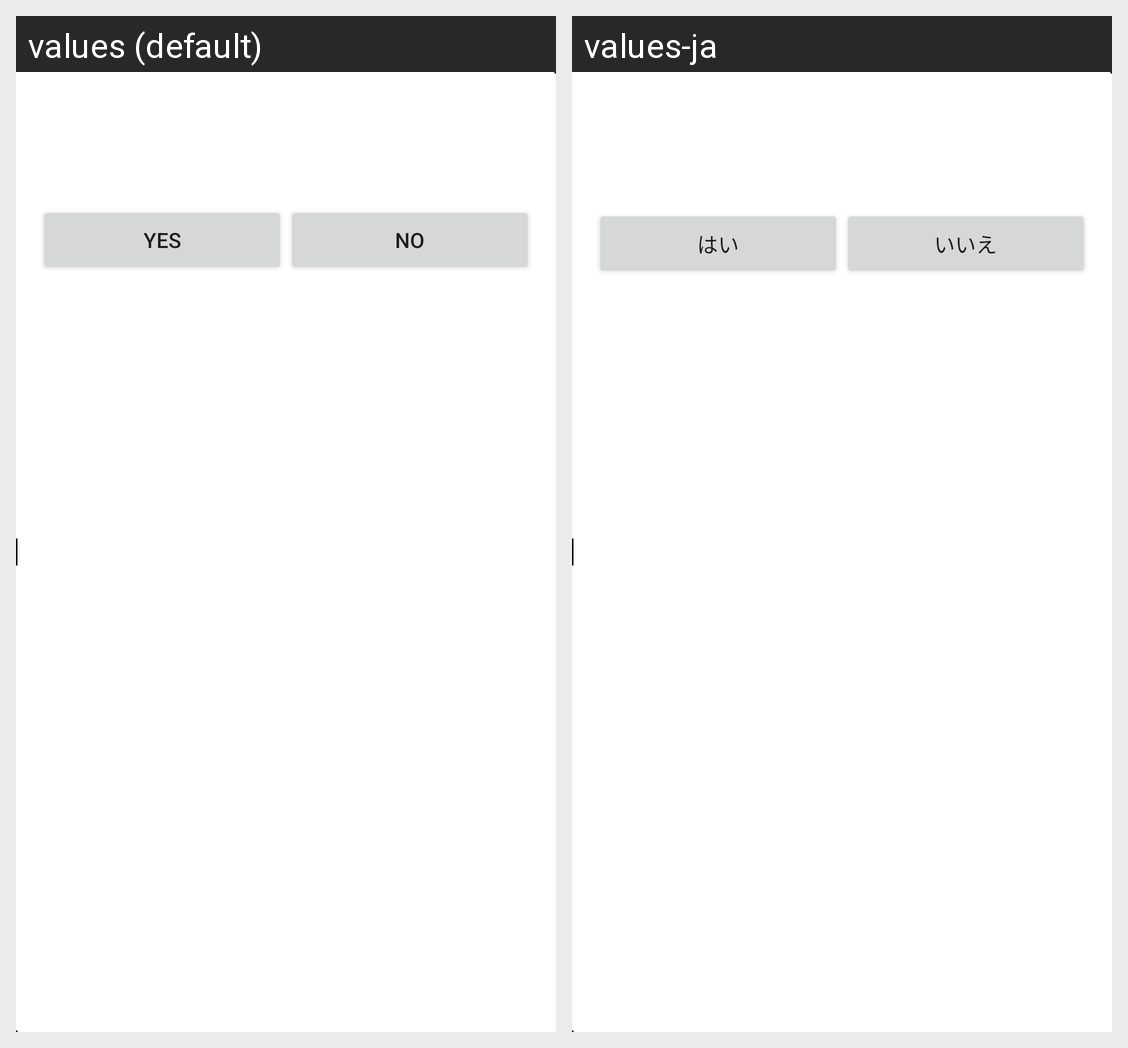

This grid shows one Android layout under two languages. Give, for every string resource on the screen, its name, the default text and each shown locale's text.
Android screen res/layout/popup_delete_all_favorites.xml rendered under 2 locales, left to right: values (default), values-ja. Device: Nexus 5 (rendered at 1080×1920; each locale shown at half size, 540×960, under a caption strip naming it); theme Theme.MaterialComponents.DayNight.NoActionBar.
Strings drawn on this screen, with the default value and each locale's value (text and hints the layout hard-codes, and strings that could not be matched under every locale, appear in the picture but are not listed):

yes
  values: Yes
  values-ja: はい

no
  values: No
  values-ja: いいえ
